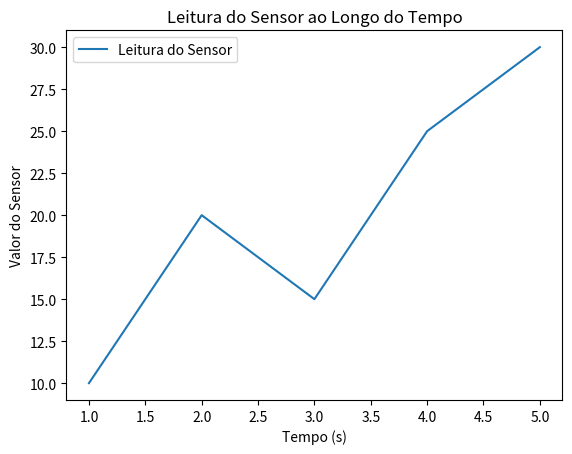

The script that saved this image:
import matplotlib.pyplot as plt

# Suponha que você tenha dados como estes
x = [1, 2, 3, 4, 5]  # Eixo X (tempo, por exemplo)
y = [10, 20, 15, 25, 30]  # Eixo Y (leitura de sensor, por exemplo)

# Cria o gráfico de linha
plt.plot(x, y, label='Leitura do Sensor')

# Adiciona título e rótulos
plt.title('Leitura do Sensor ao Longo do Tempo')
plt.xlabel('Tempo (s)')
plt.ylabel('Valor do Sensor')

# Adiciona uma legenda
plt.legend()

# Exibe o gráfico
plt.show()
